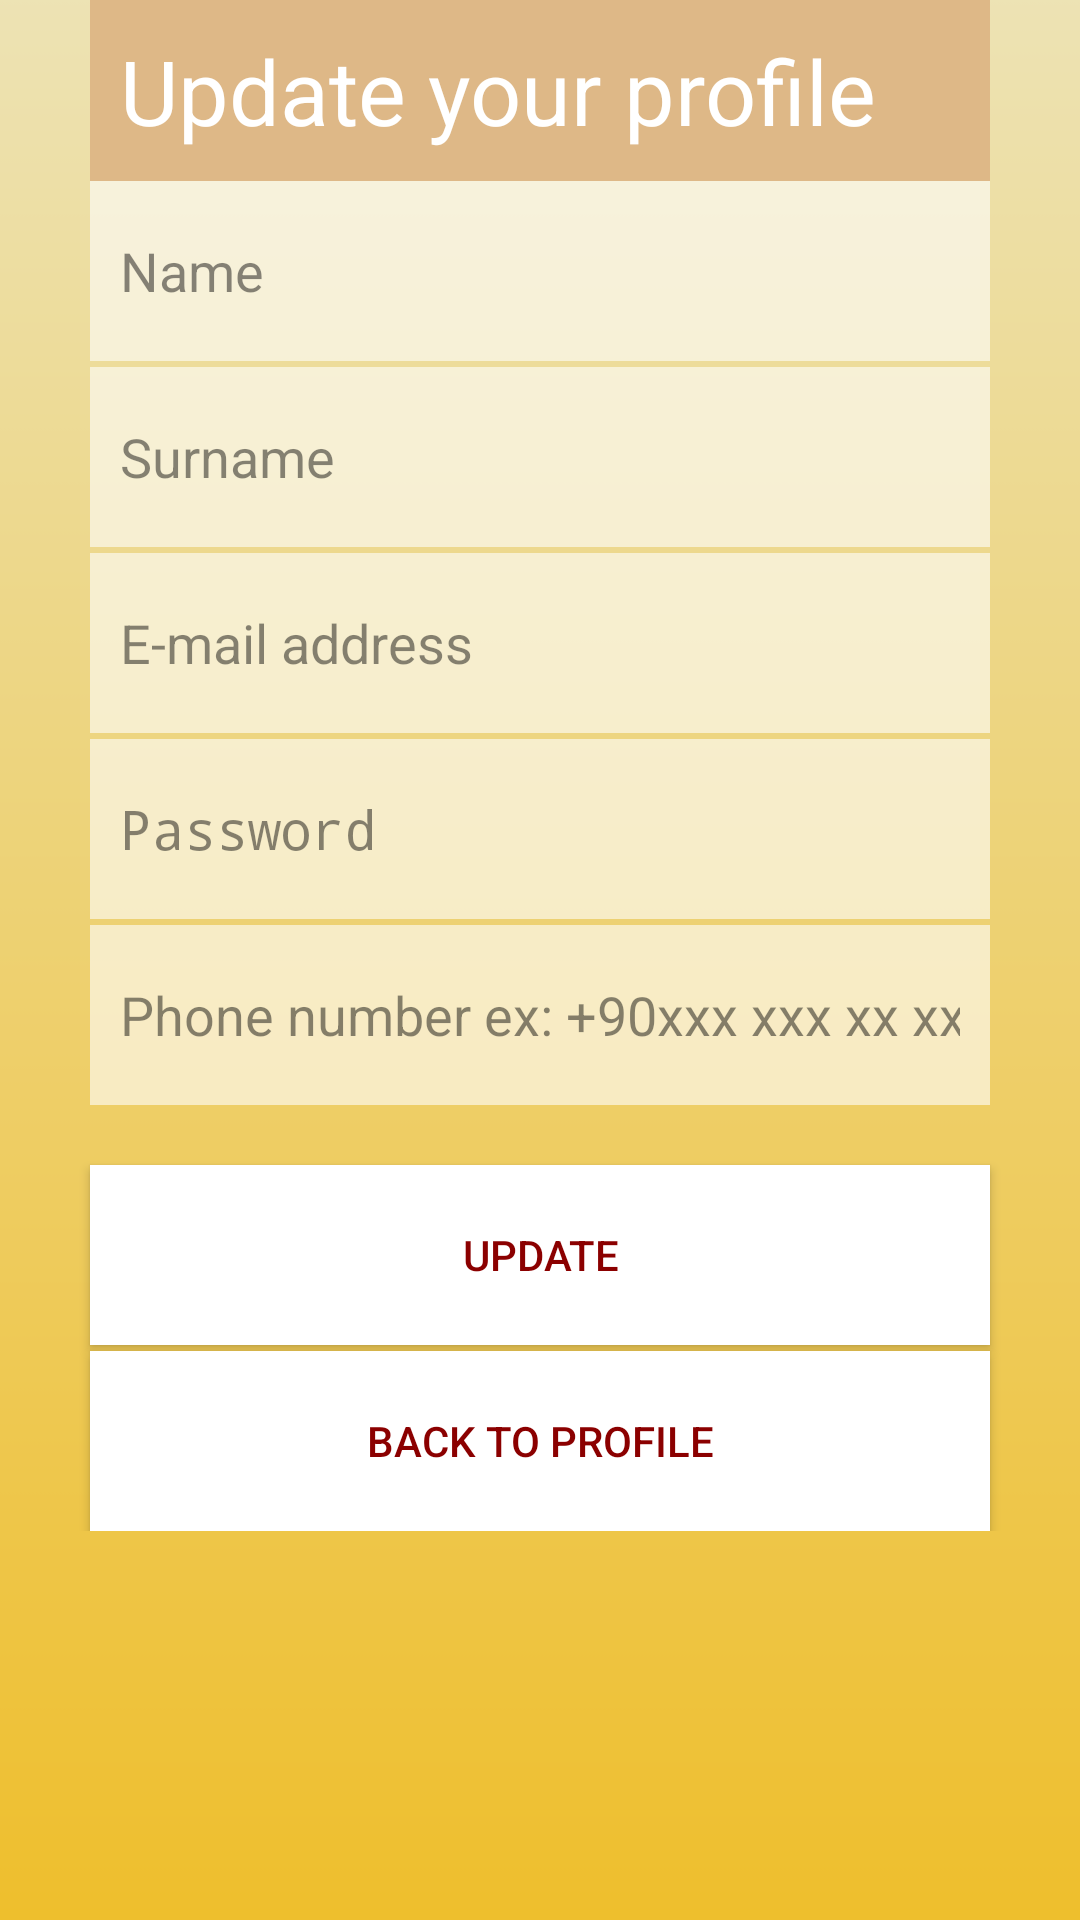

This screen was rendered from an Android layout file. Write that file and the resources it references.
<!-- AndroidManifest.xml: application theme AppTheme -->
<!-- res/layout/activity_profile_update.xml -->
<?xml version="1.0" encoding="utf-8"?>
<ScrollView xmlns:android="http://schemas.android.com/apk/res/android"
    android:layout_width="fill_parent"
    android:layout_height="wrap_content"
    android:background="@drawable/bg">

    <LinearLayout

        android:layout_width="fill_parent"
        android:layout_height="426dp"
        android:orientation="vertical">
        <TextView
            android:textSize="30dp"
            android:layout_marginLeft="30dp"
            android:layout_marginRight="30dp"
            android:id="@+id/UserName"
            android:background="@color/burlywood"
            android:textColor="@color/transparent_white_hex_15"
            android:layout_width="fill_parent"
            android:layout_height="wrap_content"
            android:ems="10"
            android:padding="10dp"
            android:hint="@string/user_sign_up_form_nick"
            android:text="@string/user_profile_update_title"
            android:inputType="textPersonName" />
        <EditText
            android:layout_marginBottom="2dp"
            android:textColorHint="@color/transparent_black_hex_7"
            android:textColor="@color/darkred"
            android:background="@color/transparent_white_hex_9"
            android:id="@+id/name"
            android:layout_width="fill_parent"
            android:layout_height="60dp"
            android:ems="10"
            android:padding="10dp"
            android:layout_marginLeft="30dp"
            android:layout_marginRight="30dp"
            android:hint="@string/user_sign_up_form_name"
            android:inputType="textPersonName" />
        <EditText
            android:layout_marginBottom="2dp"
            android:textColorHint="@color/transparent_black_hex_7"
            android:textColor="@color/darkred"
            android:background="@color/transparent_white_hex_9"
            android:id="@+id/surname"
            android:layout_width="fill_parent"
            android:layout_height="60dp"
            android:ems="10"
            android:padding="10dp"
            android:layout_marginLeft="30dp"
            android:layout_marginRight="30dp"
            android:hint="@string/user_sign_up_form_surname"
            android:inputType="textPersonName" />

        <EditText
            android:layout_marginBottom="2dp"
            android:textColorHint="@color/transparent_black_hex_7"
            android:textColor="@color/darkred"
            android:background="@color/transparent_white_hex_9"
            android:id="@+id/emailAd"
            android:layout_width="fill_parent"
            android:layout_height="60dp"
            android:ems="10"
            android:padding="10dp"
            android:layout_marginLeft="30dp"
            android:layout_marginRight="30dp"
            android:hint="@string/user_sign_up_form_email"
            android:inputType="textPersonName" />

        <EditText
            android:layout_marginBottom="2dp"
            android:textColorHint="@color/transparent_black_hex_7"
            android:textColor="@color/darkred"
            android:background="@color/transparent_white_hex_9"
            android:id="@+id/Password_update"
            android:layout_width="fill_parent"
            android:layout_height="60dp"
            android:ems="10"
            android:padding="10dp"
            android:layout_marginLeft="30dp"
            android:layout_marginRight="30dp"
            android:hint="@string/user_sign_up_form_password"
            android:inputType="textWebPassword" />





        <EditText
            android:layout_marginBottom="20dp"
            android:textColorHint="@color/transparent_black_hex_7"
            android:textColor="@color/darkred"
            android:background="@color/transparent_white_hex_9"
            android:layout_width="match_parent"
            android:layout_height="60dp"
            android:inputType="phone"
            android:ems="10"
            android:padding="10dp"
            android:layout_marginLeft="30dp"
            android:layout_marginRight="30dp"
            android:hint="@string/user_sign_up_form_phone"
            android:id="@+id/phone" />

        <Button
            android:layout_marginBottom="2dp"
            android:textColor="@color/darkred"
            android:background="@color/transparent_white_hex_15"
            android:padding="10dp"
            android:layout_height="60dp"
            android:layout_marginLeft="30dp"
            android:layout_marginRight="30dp"
            android:id="@+id/BTNUpdate"
            android:layout_width="match_parent"

            android:text="Update" />


        <Button
            android:textColor="@color/darkred"
            android:background="@color/transparent_white_hex_15"
            android:padding="10dp"
            android:layout_marginLeft="30dp"
            android:layout_marginRight="30dp"
            android:text="@string/user_profile_update_btn_backto"
            android:layout_width="match_parent"
            android:layout_height="60dp"
            android:id="@+id/BackToProfile" />



    </LinearLayout>

</ScrollView>
<!-- resources referenced by this layout -->
<resources>
  <color name="burlywood">#DEB887</color>
  <color name="darkred">#8B0000</color>
  <color name="transparent_black_hex_7">#77000000</color>
  <color name="transparent_white_hex_15">#ffffffff</color>
  <color name="transparent_white_hex_9">#99ffffff</color>
  <!-- drawable bg: png bitmap (drawable, 239 bytes) -->
  <string name="user_profile_update_btn_backto">Back to Profile</string>
  <string name="user_profile_update_title">Update your profile</string>
  <string name="user_sign_up_form_email">E-mail address</string>
  <string name="user_sign_up_form_name">Name</string>
  <string name="user_sign_up_form_nick">User name</string>
  <string name="user_sign_up_form_password">Password</string>
  <string name="user_sign_up_form_phone">Phone number ex: +90xxx xxx xx xx</string>
  <string name="user_sign_up_form_surname">Surname</string>
  <style name="AppTheme" parent="Theme.AppCompat.Light.DarkActionBar">
          
          <item name="colorPrimary">@color/colorPrimary</item>
          <item name="colorPrimaryDark">@color/colorPrimaryDark</item>
          <item name="colorAccent">@color/colorAccent</item>
      </style>
  <color name="colorPrimary">#3F51B5</color>
  <color name="colorPrimaryDark">#303F9F</color>
  <color name="colorAccent">#FF4081</color>
</resources>
